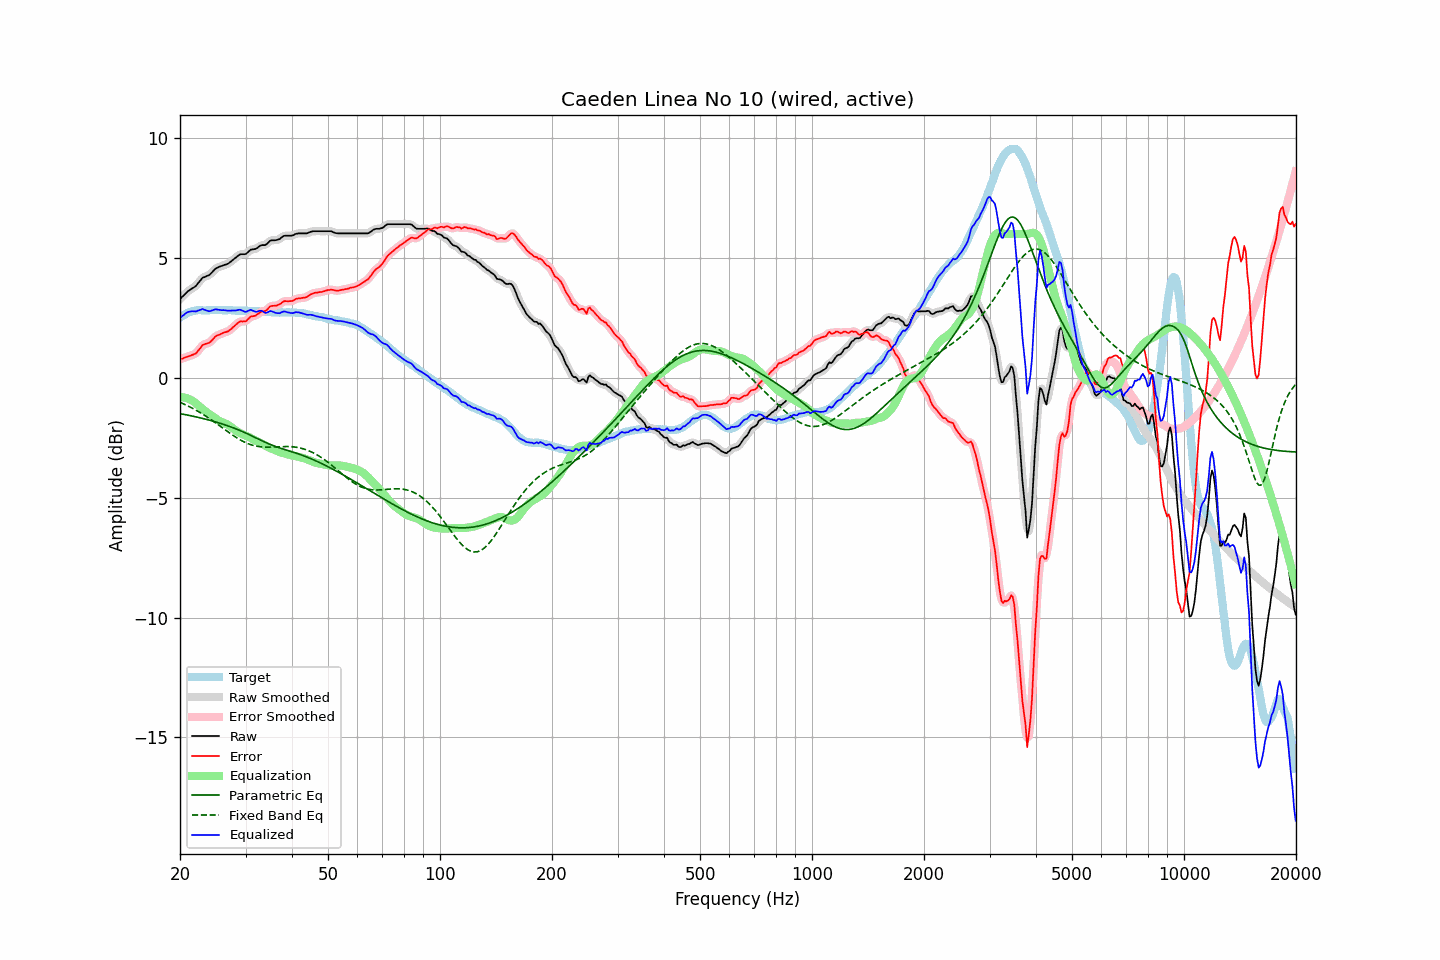

Data behind this chart, as committed beside it:
frequency, raw, error, smoothed, error_smoothed, equalization, parametric_eq, fixed_band_eq, equalized_raw, equalized_smoothed, target
20.00, 3.28, 0.78, 3.28, 0.77, -0.80, -1.49, -1.02, 2.48, 2.48, 2.51
20.20, 3.35, 0.80, 3.35, 0.80, -0.80, -1.51, -1.05, 2.55, 2.55, 2.56
20.40, 3.42, 0.81, 3.42, 0.82, -0.81, -1.52, -1.08, 2.60, 2.61, 2.61
20.61, 3.48, 0.85, 3.49, 0.84, -0.83, -1.53, -1.11, 2.66, 2.66, 2.64
20.81, 3.56, 0.87, 3.55, 0.87, -0.84, -1.55, -1.14, 2.71, 2.71, 2.69
21.02, 3.61, 0.89, 3.61, 0.89, -0.87, -1.56, -1.18, 2.75, 2.74, 2.72
21.23, 3.65, 0.91, 3.66, 0.91, -0.90, -1.57, -1.21, 2.76, 2.76, 2.74
21.44, 3.70, 0.94, 3.70, 0.94, -0.93, -1.59, -1.24, 2.77, 2.77, 2.76
21.66, 3.74, 0.96, 3.74, 0.96, -0.97, -1.60, -1.28, 2.78, 2.77, 2.78
21.87, 3.79, 0.99, 3.79, 0.99, -1.01, -1.62, -1.32, 2.77, 2.77, 2.79
22.09, 3.84, 1.02, 3.85, 1.04, -1.07, -1.63, -1.35, 2.77, 2.78, 2.81
22.31, 3.93, 1.10, 3.92, 1.10, -1.13, -1.65, -1.39, 2.80, 2.79, 2.82
22.54, 4.00, 1.18, 4.01, 1.19, -1.19, -1.66, -1.43, 2.82, 2.82, 2.82
22.76, 4.09, 1.27, 4.09, 1.27, -1.24, -1.68, -1.47, 2.84, 2.85, 2.82
22.99, 4.17, 1.36, 4.15, 1.34, -1.30, -1.69, -1.51, 2.88, 2.85, 2.81
23.22, 4.19, 1.39, 4.20, 1.39, -1.35, -1.71, -1.55, 2.84, 2.85, 2.81
23.45, 4.22, 1.42, 4.23, 1.42, -1.40, -1.73, -1.60, 2.82, 2.82, 2.81
23.69, 4.25, 1.44, 4.25, 1.43, -1.45, -1.74, -1.64, 2.80, 2.79, 2.82
23.92, 4.28, 1.46, 4.29, 1.47, -1.50, -1.76, -1.69, 2.77, 2.78, 2.82
24.16, 4.34, 1.51, 4.34, 1.51, -1.55, -1.78, -1.73, 2.79, 2.79, 2.83
24.40, 4.41, 1.57, 4.40, 1.58, -1.59, -1.80, -1.78, 2.81, 2.81, 2.83
24.65, 4.47, 1.65, 4.48, 1.65, -1.64, -1.82, -1.82, 2.83, 2.84, 2.82
24.89, 4.55, 1.72, 4.54, 1.71, -1.69, -1.84, -1.87, 2.86, 2.85, 2.82
25.14, 4.58, 1.76, 4.58, 1.76, -1.74, -1.86, -1.92, 2.85, 2.85, 2.82
25.39, 4.62, 1.78, 4.62, 1.79, -1.78, -1.88, -1.97, 2.84, 2.84, 2.83
25.65, 4.64, 1.81, 4.64, 1.82, -1.81, -1.90, -2.02, 2.83, 2.83, 2.83
25.91, 4.66, 1.85, 4.67, 1.85, -1.84, -1.92, -2.07, 2.82, 2.82, 2.82
26.16, 4.69, 1.88, 4.69, 1.87, -1.87, -1.94, -2.12, 2.82, 2.82, 2.82
26.43, 4.71, 1.90, 4.71, 1.90, -1.90, -1.96, -2.16, 2.82, 2.81, 2.82
26.69, 4.73, 1.92, 4.74, 1.92, -1.93, -1.99, -2.21, 2.81, 2.81, 2.82
26.96, 4.76, 1.94, 4.77, 1.95, -1.96, -2.01, -2.26, 2.80, 2.80, 2.82
27.23, 4.81, 1.99, 4.81, 1.99, -2.01, -2.03, -2.31, 2.80, 2.80, 2.82
27.50, 4.86, 2.04, 4.87, 2.05, -2.06, -2.06, -2.36, 2.80, 2.80, 2.82
27.77, 4.93, 2.12, 4.92, 2.11, -2.12, -2.08, -2.40, 2.81, 2.81, 2.81
28.05, 4.97, 2.17, 4.97, 2.17, -2.17, -2.11, -2.45, 2.81, 2.81, 2.81
28.33, 5.02, 2.23, 5.03, 2.23, -2.22, -2.13, -2.49, 2.81, 2.82, 2.80
28.62, 5.08, 2.29, 5.08, 2.29, -2.26, -2.16, -2.53, 2.83, 2.83, 2.80
28.90, 5.13, 2.33, 5.13, 2.33, -2.29, -2.19, -2.57, 2.84, 2.83, 2.80
29.19, 5.15, 2.36, 5.15, 2.35, -2.33, -2.22, -2.61, 2.83, 2.82, 2.79
29.48, 5.15, 2.34, 5.15, 2.35, -2.36, -2.25, -2.64, 2.79, 2.79, 2.81
29.78, 5.15, 2.36, 5.16, 2.35, -2.39, -2.28, -2.68, 2.76, 2.77, 2.80
30.08, 5.16, 2.36, 5.18, 2.38, -2.42, -2.31, -2.71, 2.75, 2.76, 2.81
30.38, 5.22, 2.43, 5.23, 2.43, -2.44, -2.34, -2.74, 2.78, 2.78, 2.80
30.68, 5.28, 2.49, 5.28, 2.49, -2.47, -2.37, -2.76, 2.81, 2.81, 2.79
30.99, 5.34, 2.55, 5.33, 2.54, -2.51, -2.40, -2.79, 2.84, 2.82, 2.79
31.30, 5.35, 2.57, 5.35, 2.56, -2.55, -2.43, -2.81, 2.81, 2.81, 2.79
31.61, 5.36, 2.58, 5.37, 2.58, -2.59, -2.46, -2.83, 2.78, 2.78, 2.79
31.93, 5.37, 2.59, 5.38, 2.60, -2.62, -2.50, -2.84, 2.75, 2.76, 2.78
32.24, 5.42, 2.64, 5.42, 2.64, -2.65, -2.53, -2.86, 2.76, 2.76, 2.77
32.57, 5.46, 2.68, 5.46, 2.69, -2.68, -2.56, -2.87, 2.78, 2.78, 2.78
32.89, 5.51, 2.74, 5.51, 2.73, -2.71, -2.59, -2.88, 2.80, 2.80, 2.78
33.22, 5.53, 2.77, 5.53, 2.76, -2.75, -2.63, -2.88, 2.79, 2.78, 2.76
33.55, 5.53, 2.77, 5.54, 2.78, -2.79, -2.66, -2.89, 2.75, 2.75, 2.76
33.89, 5.53, 2.79, 5.55, 2.80, -2.83, -2.69, -2.89, 2.71, 2.72, 2.75
34.23, 5.58, 2.83, 5.59, 2.84, -2.87, -2.72, -2.89, 2.72, 2.72, 2.76
34.57, 5.64, 2.90, 5.65, 2.90, -2.90, -2.75, -2.89, 2.75, 2.75, 2.74
34.92, 5.71, 2.97, 5.70, 2.96, -2.93, -2.78, -2.89, 2.79, 2.77, 2.74
35.27, 5.73, 3.00, 5.73, 3.00, -2.96, -2.80, -2.89, 2.78, 2.77, 2.74
35.62, 5.73, 3.00, 5.74, 3.01, -2.99, -2.83, -2.88, 2.75, 2.75, 2.73
35.97, 5.73, 3.01, 5.74, 3.01, -3.02, -2.85, -2.88, 2.72, 2.72, 2.73
... 635 more rows
